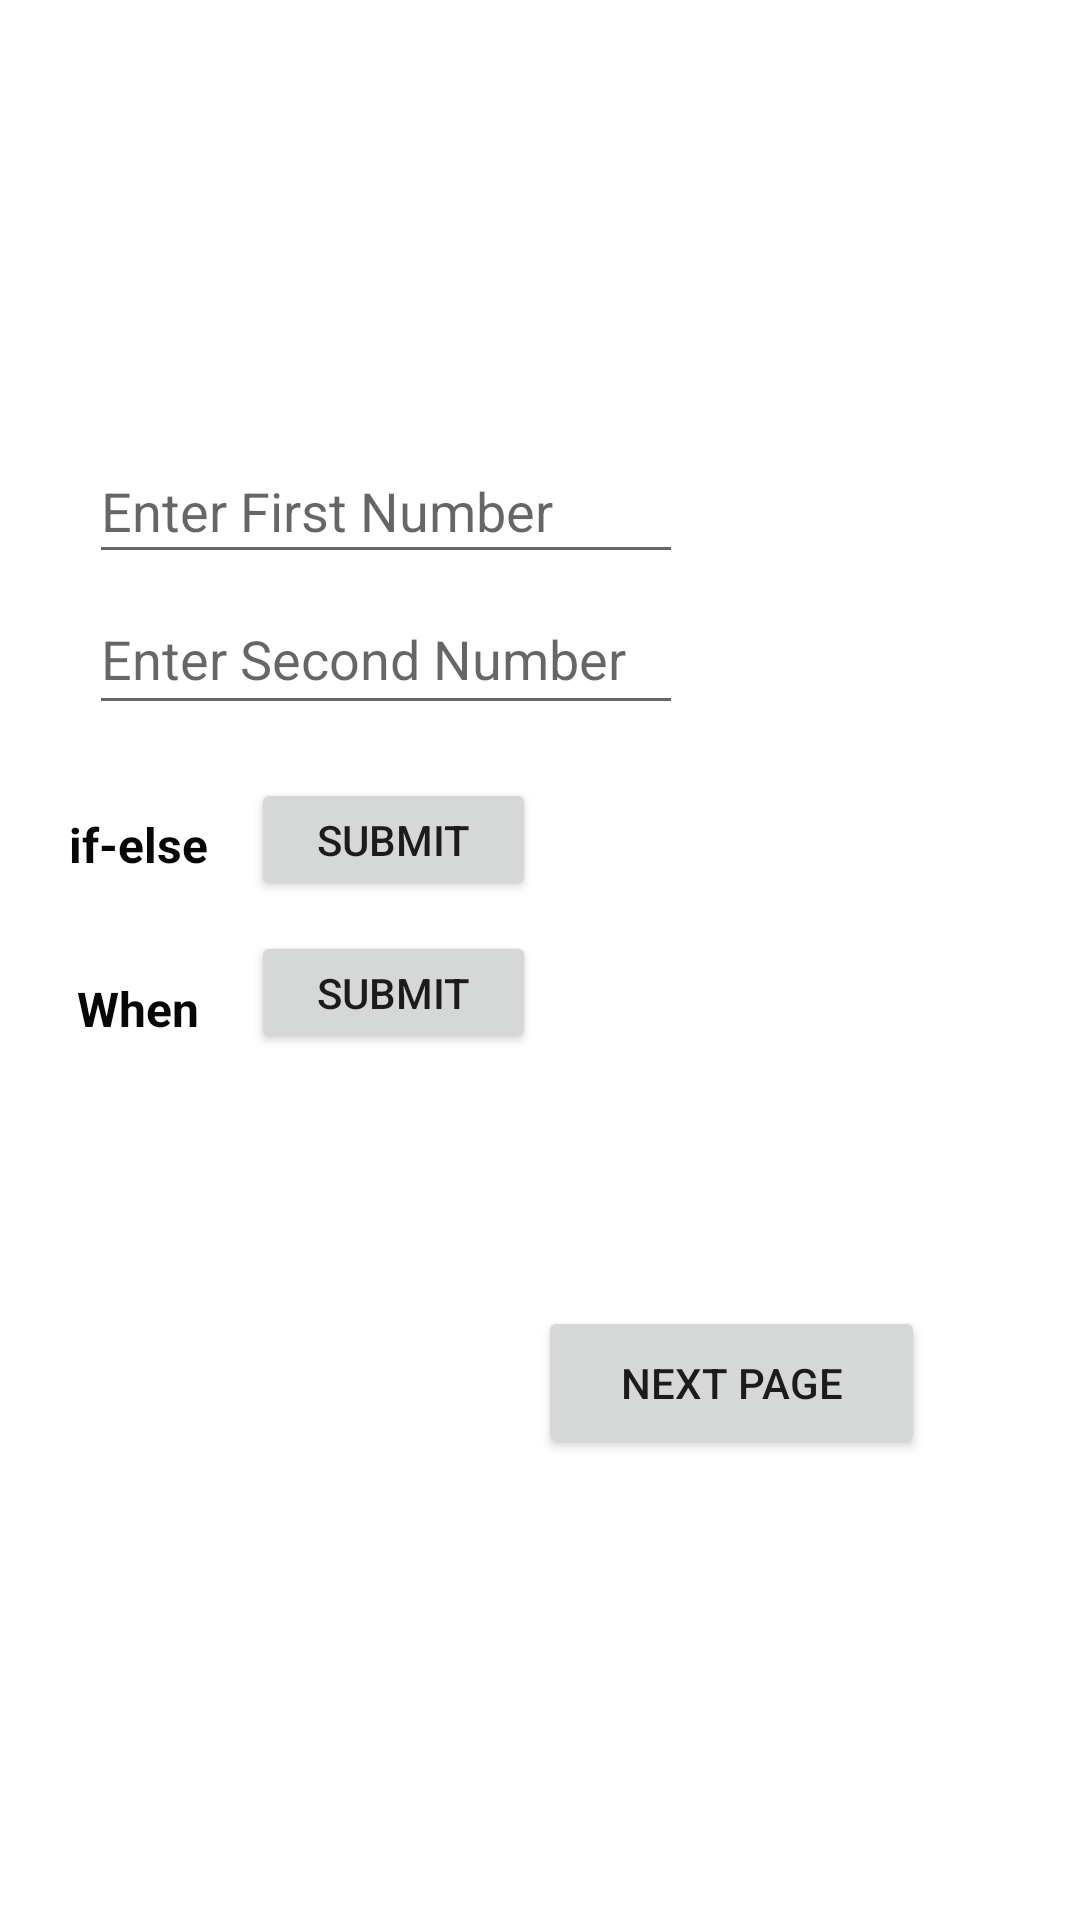

Here is an Android app screen rendered from its layout file. Give the layout XML and the strings, colors and styles it references.
<!-- AndroidManifest.xml: application theme Theme.03aug -->
<!-- res/layout/activity_main.xml -->
<?xml version="1.0" encoding="utf-8"?>
<androidx.constraintlayout.widget.ConstraintLayout xmlns:android="http://schemas.android.com/apk/res/android"
    xmlns:app="http://schemas.android.com/apk/res-auto"
    xmlns:tools="http://schemas.android.com/tools"
    android:layout_width="match_parent"
    android:layout_height="match_parent"
    tools:context=".MainActivity">

    <EditText
        android:id="@+id/e2"
        android:layout_width="198dp"
        android:layout_height="47dp"
        android:ems="10"
        android:hint="Enter Second Number"

        android:inputType="number"
        app:layout_constraintBottom_toBottomOf="parent"
        app:layout_constraintEnd_toEndOf="parent"
        app:layout_constraintHorizontal_bias="0.183"
        app:layout_constraintStart_toStartOf="parent"
        app:layout_constraintTop_toTopOf="parent"
        app:layout_constraintVertical_bias="0.328" />

    <TextView
        android:id="@+id/input1"
        android:layout_width="203dp"
        android:layout_height="47dp"
        android:gravity="center"
        android:textColor="#201E1E"
        android:textSize="16sp"
        app:layout_constraintBottom_toBottomOf="parent"
        app:layout_constraintEnd_toEndOf="parent"
        app:layout_constraintHorizontal_bias="1.0"
        app:layout_constraintStart_toStartOf="parent"
        app:layout_constraintTop_toTopOf="parent"
        app:layout_constraintVertical_bias="0.437" />

    <Button
        android:id="@+id/btn"
        android:layout_width="95dp"
        android:layout_height="41dp"
        android:text="SUBMIT"
        app:layout_constraintBottom_toBottomOf="parent"
        app:layout_constraintEnd_toEndOf="parent"
        app:layout_constraintHorizontal_bias="0.316"
        app:layout_constraintStart_toStartOf="parent"
        app:layout_constraintTop_toTopOf="parent"
        app:layout_constraintVertical_bias="0.433" />

    <TextView
        android:id="@+id/t3"
        android:layout_width="65dp"
        android:layout_height="37dp"
        android:gravity="center"
        android:text="if-else"
        android:textColor="#070707"
        android:textSize="16sp"
        android:textStyle="bold"
        app:layout_constraintBottom_toBottomOf="parent"
        app:layout_constraintEnd_toEndOf="parent"
        app:layout_constraintHorizontal_bias="0.046"
        app:layout_constraintStart_toStartOf="parent"
        app:layout_constraintTop_toTopOf="parent"
        app:layout_constraintVertical_bias="0.436" />

    <TextView
        android:id="@+id/input2"
        android:layout_width="204dp"
        android:layout_height="45dp"
        android:gravity="center"
        android:textColor="#222020"
        android:textSize="16sp"
        app:layout_constraintBottom_toBottomOf="parent"
        app:layout_constraintEnd_toEndOf="parent"
        app:layout_constraintHorizontal_bias="1.0"
        app:layout_constraintStart_toStartOf="parent"
        app:layout_constraintTop_toTopOf="parent"
        app:layout_constraintVertical_bias="0.521" />

    <Button
        android:id="@+id/btn1"
        android:layout_width="95dp"
        android:layout_height="41dp"
        android:text="Submit"
        app:layout_constraintBottom_toBottomOf="parent"
        app:layout_constraintEnd_toEndOf="parent"
        app:layout_constraintHorizontal_bias="0.316"
        app:layout_constraintStart_toStartOf="parent"
        app:layout_constraintTop_toTopOf="parent"
        app:layout_constraintVertical_bias="0.518" />

    <EditText
        android:id="@+id/e1"
        android:layout_width="198dp"
        android:layout_height="45dp"
        android:ems="10"
        android:hint="Enter First Number"
        android:inputType="number"
        app:layout_constraintBottom_toBottomOf="parent"
        app:layout_constraintEnd_toEndOf="parent"
        app:layout_constraintHorizontal_bias="0.183"
        app:layout_constraintStart_toStartOf="parent"
        app:layout_constraintTop_toTopOf="parent"
        app:layout_constraintVertical_bias="0.246" />

    <TextView
        android:id="@+id/t2"
        android:layout_width="65dp"
        android:layout_height="37dp"
        android:gravity="center"
        android:text="When"
        android:textColor="#070707"
        android:textSize="16sp"
        android:textStyle="bold"
        app:layout_constraintBottom_toBottomOf="parent"
        app:layout_constraintEnd_toEndOf="parent"
        app:layout_constraintHorizontal_bias="0.046"
        app:layout_constraintStart_toStartOf="parent"
        app:layout_constraintTop_toTopOf="parent"
        app:layout_constraintVertical_bias="0.527" />

    <Button
        android:id="@+id/NxtBtn"
        android:layout_width="129dp"
        android:layout_height="51dp"
        android:text="Next page"
        app:layout_constraintBottom_toBottomOf="parent"
        app:layout_constraintEnd_toEndOf="parent"
        app:layout_constraintHorizontal_bias="0.776"
        app:layout_constraintStart_toStartOf="parent"
        app:layout_constraintTop_toTopOf="parent"
        app:layout_constraintVertical_bias="0.739" />

</androidx.constraintlayout.widget.ConstraintLayout>
<!-- resources referenced by this layout -->
<resources>
  <style name="Theme.03aug" parent="Theme.MaterialComponents.DayNight.DarkActionBar">
          
          <item name="colorPrimary">@color/purple_500</item>
          <item name="colorPrimaryVariant">@color/purple_700</item>
          <item name="colorOnPrimary">@color/white</item>
          
          <item name="colorSecondary">@color/teal_200</item>
          <item name="colorSecondaryVariant">@color/teal_700</item>
          <item name="colorOnSecondary">@color/black</item>
          
          <item name="android:statusBarColor" tools:targetApi="l">?attr/colorPrimaryVariant</item>
          
      </style>
  <color name="purple_500">#FF6200EE</color>
  <color name="purple_700">#FF3700B3</color>
  <color name="white">#FFFFFFFF</color>
  <color name="teal_200">#FF03DAC5</color>
  <color name="teal_700">#FF018786</color>
  <color name="black">#FF000000</color>
</resources>
